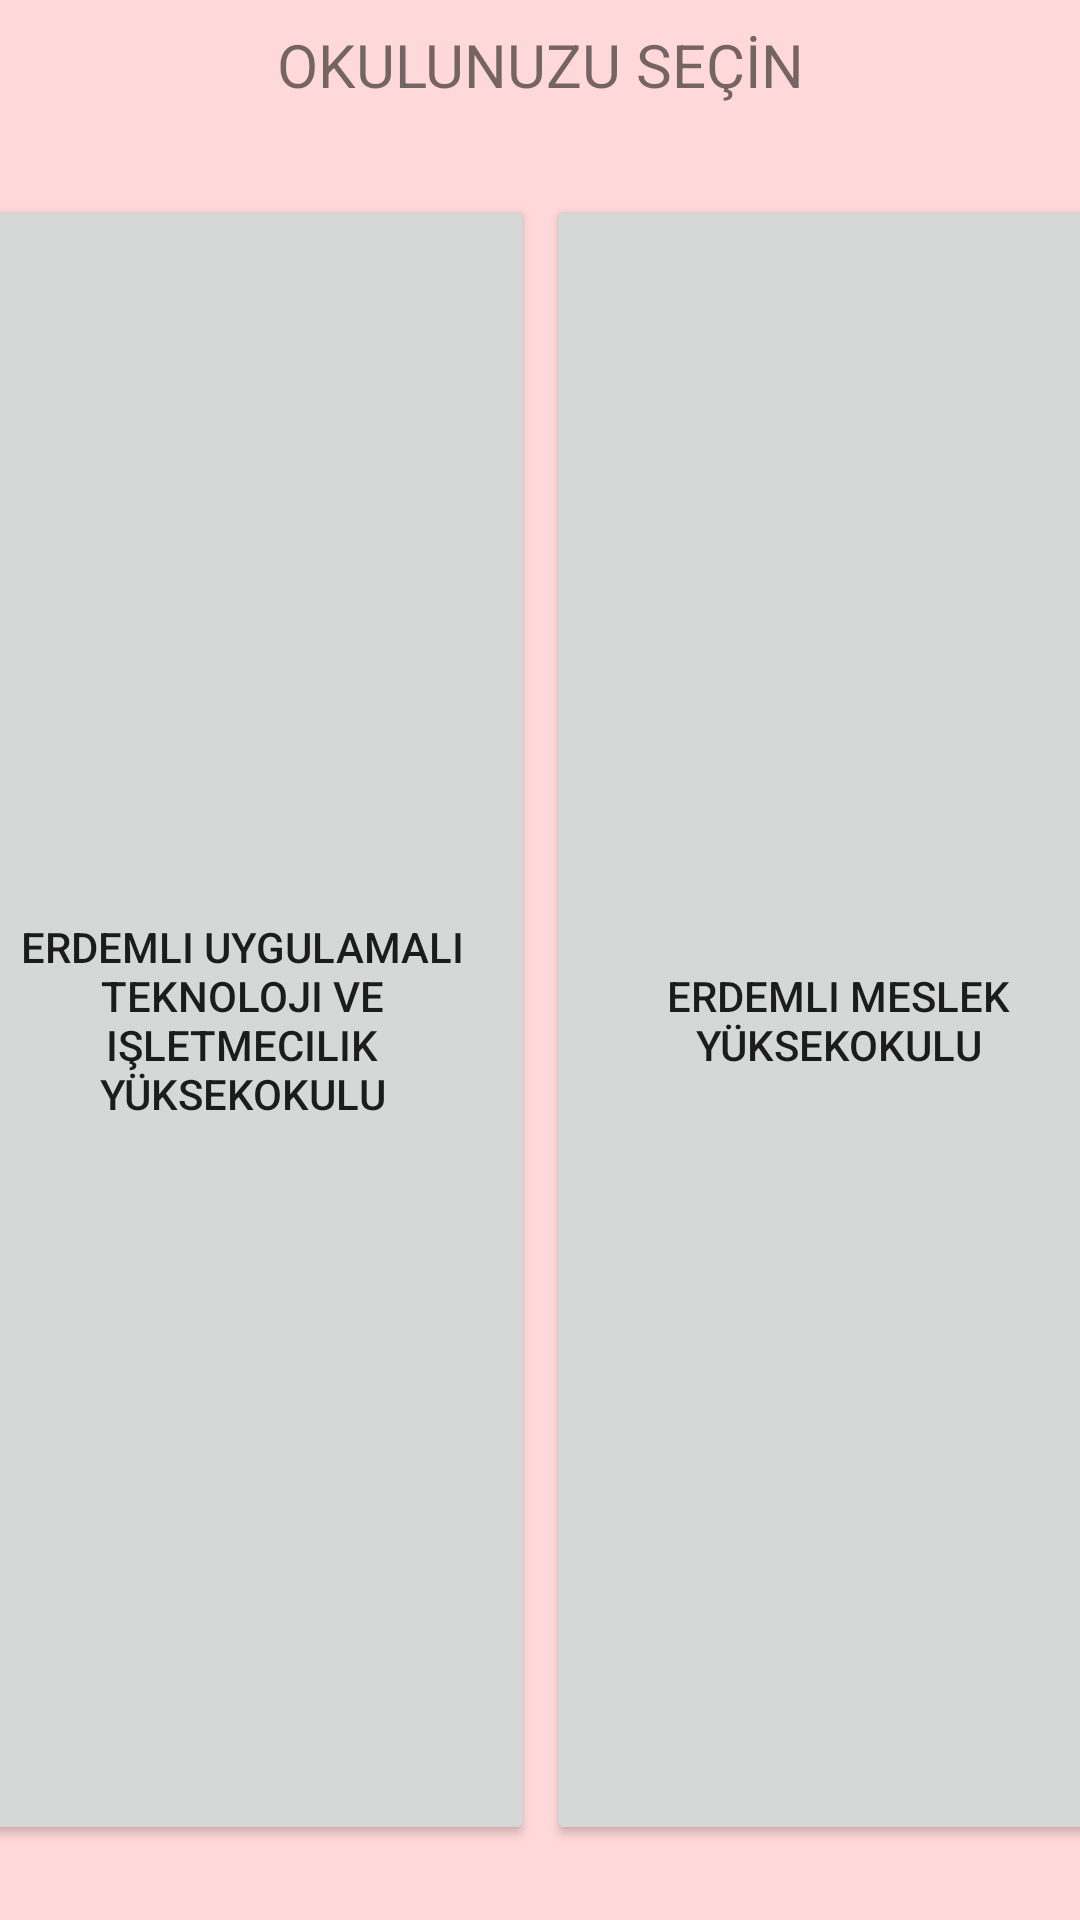

Write the Android layout XML for this screen, with the resource values it uses.
<!-- AndroidManifest.xml: application theme Theme.Epano -->
<!-- res/layout/activity_main.xml -->
<?xml version="1.0" encoding="utf-8"?>
<androidx.constraintlayout.widget.ConstraintLayout xmlns:android="http://schemas.android.com/apk/res/android"
    xmlns:app="http://schemas.android.com/apk/res-auto"
    xmlns:tools="http://schemas.android.com/tools"
    android:layout_width="match_parent"
    android:layout_height="match_parent"
    android:background="@drawable/arkaplan1"
    tools:context=".view.MainActivity">

    <Button
        android:id="@+id/button"
        android:layout_width="195dp"
        android:layout_height="550dp"
        android:layout_marginStart="4dp"
        android:layout_marginTop="20dp"
        android:layout_marginEnd="4dp"
        android:layout_marginBottom="24dp"
        android:onClick="GoUtiyo"
        android:text="erdemli uygulamalı teknoloji ve işletmecilik yüksekokulu"
        app:layout_constraintBottom_toBottomOf="parent"
        app:layout_constraintEnd_toStartOf="@+id/button2"
        app:layout_constraintHorizontal_bias="0.0"
        app:layout_constraintStart_toStartOf="parent"
        app:layout_constraintTop_toBottomOf="@+id/textView"
        app:layout_constraintVertical_bias="0.571" />

    <Button
        android:id="@+id/button2"
        android:layout_width="195dp"
        android:layout_height="550dp"
        android:layout_marginTop="20dp"
        android:layout_marginEnd="4dp"
        android:layout_marginBottom="24dp"
        android:onClick="GoMYO"
        android:text="erdemli meslek yüksekokulu"
        app:layout_constraintBottom_toBottomOf="parent"
        app:layout_constraintEnd_toEndOf="parent"
        app:layout_constraintStart_toEndOf="@+id/button"
        app:layout_constraintTop_toBottomOf="@+id/textView"
        app:layout_constraintVertical_bias="0.571" />

    <TextView
        android:id="@+id/textView"
        android:layout_width="317dp"
        android:layout_height="36dp"
        android:layout_marginTop="8dp"
        android:text="OKULUNUZU SEÇİN"
        android:textAlignment="center"
        android:textSize="20sp"
        app:layout_constraintEnd_toEndOf="parent"
        app:layout_constraintStart_toStartOf="parent"
        app:layout_constraintTop_toTopOf="parent" />
</androidx.constraintlayout.widget.ConstraintLayout>
<!-- resources referenced by this layout -->
<resources>
  <!-- drawable arkaplan1: png bitmap (drawable, 1686 bytes) -->
  <style name="Theme.Epano" parent="Theme.MaterialComponents.DayNight.DarkActionBar">
          
          <item name="colorPrimary">#FF7F27</item>
          <item name="colorPrimaryVariant">@android:color/holo_orange_dark</item>
          <item name="colorOnPrimary">@color/white</item>
          
          <item name="colorSecondary">@color/teal_200</item>
          <item name="colorSecondaryVariant">@color/teal_700</item>
          <item name="colorOnSecondary">@color/black</item>
          
          <item name="android:statusBarColor" tools:targetApi="l">?attr/colorPrimaryVariant</item>
          
      </style>
  <!-- not gathered from this repository: default colours our renderer supplied (Android Studio template values) -->
  <color name="teal_200">#FF03DAC5</color>
  <color name="teal_700">#FF018786</color>
  <color name="black">#FF000000</color>
  <color name="white">#FFFFFFFF</color>
</resources>
